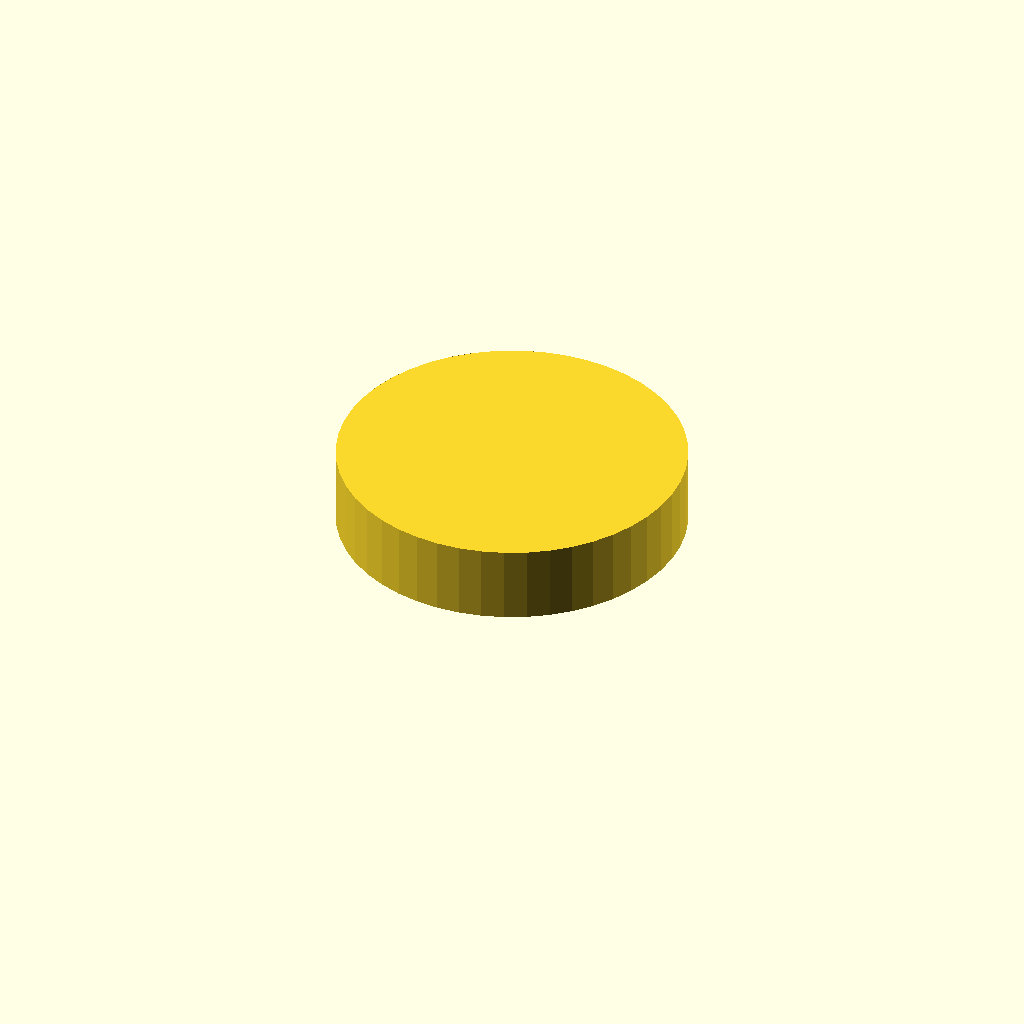
Cell 1 — every parameter at its default value.
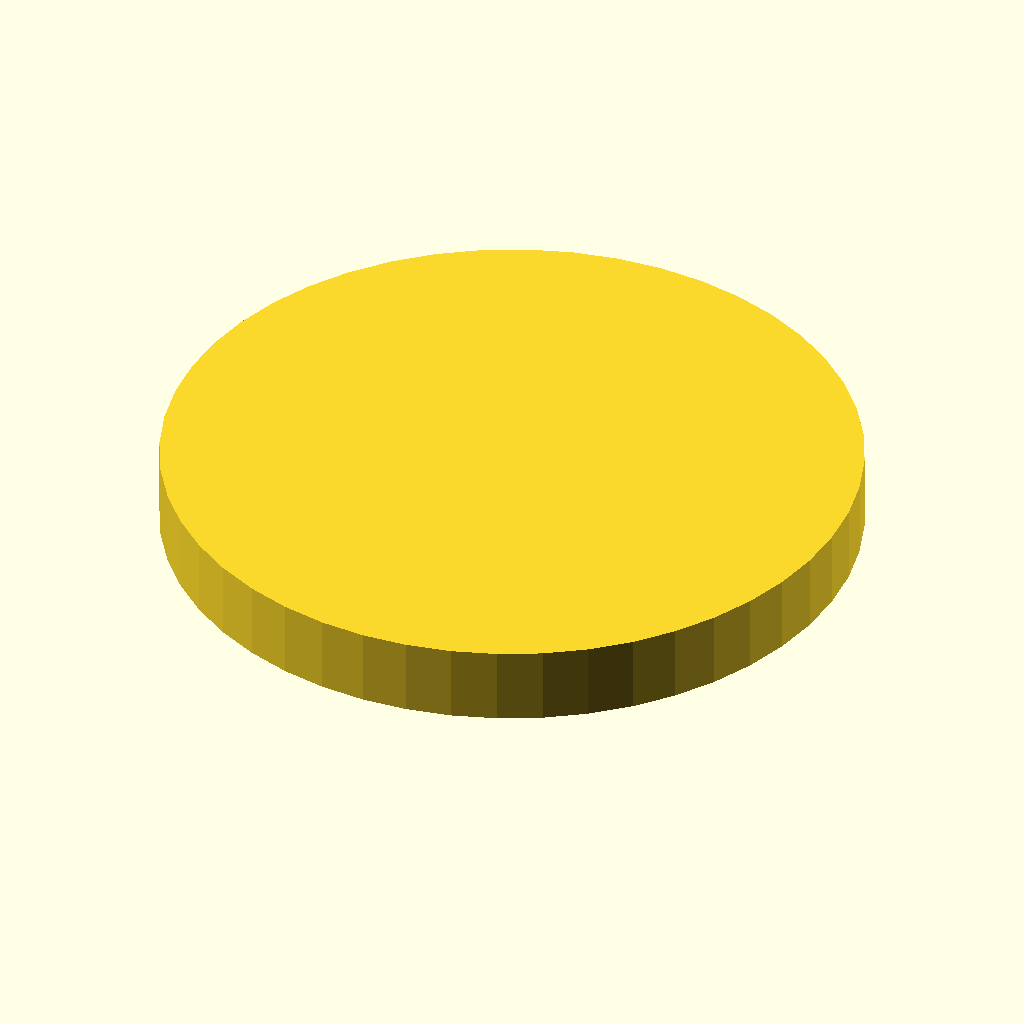
Cell 2: face_d = 180 (everything else at default).
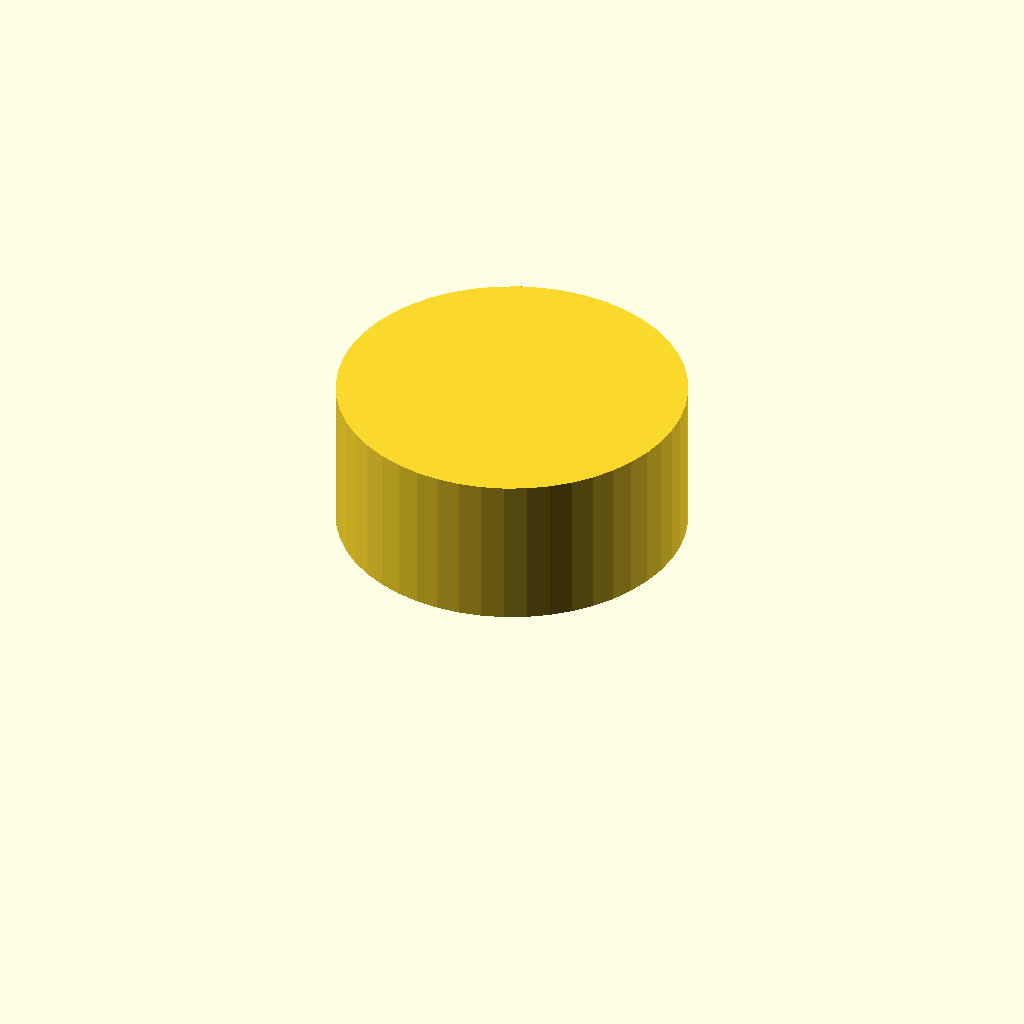
Cell 3: the same model with face_t = 40.
All cells are drawn from one camera (rotation 55°, 0°, 25°, orthographic, colour scheme Cornfield), so only the parameter changes between them.
Source of the model, packages/halofire-catalog/authoring/scad/pressure_gauge_liquid.scad:
// Liquid-filled pressure gauge, 3.5" face, 1/4" NPT stem.
//
// @part pressure_gauge_liquid
// @kind device
// @category device.gauge.liquid
// @display-name "Liquid-Filled Pressure Gauge (3.5\" face, 1/4\" NPT)"
// @mfg other
// @mfg-pn PG-LF-35
// @price-usd 22.00
// @install-minutes 5
// @crew apprentice
// @param size_in enum[0.25,0.5] default=0.25 label="Stem Size" unit="in"
// @port stem position=[0,0,-0.035] direction=[0,0,-1] style=NPT_threaded size_in=0.25 role=branch

face_d = 90;
face_t = 20;
stem_l = 35;
stem_d = 12;
union() {
    cylinder(h = face_t, d = face_d, $fn = 48);
    translate([0, 0, -stem_l / 2])
        cylinder(h = stem_l, d = stem_d, $fn = 20);
}
Customizer parameters (derived from the source; name, type, default, range or options):
face_d: number, default 90
face_t: number, default 20
stem_l: number, default 35
stem_d: number, default 12
